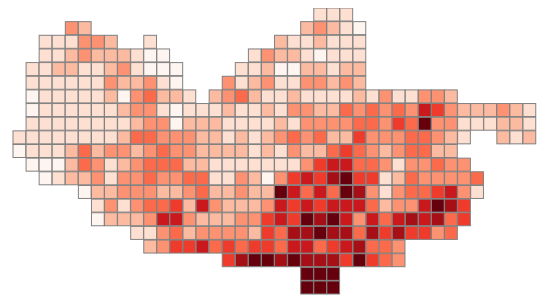
D3 v5 page, settled after 480 driven frames (8 s of simulated time); the page loaded 1 data file(s).


// ── Compactness Data.js
let data = {}

let width = 520
let height = 283
let padding = 5

let minX
let maxX
let minY
let maxY
let xScale
let yScale

let canvas = d3.select('#canvas')
canvas.attr('width', width)
      .attr('height', height)

let tooltip = d3.select('#tooltip')

let color = d3
    .scaleThreshold()
    .domain(d3.range(0.01, 1.00, 1 / 8))
    .range(d3.schemeReds[9]);

d3.json("Compactness Index.json").then(function(d) {
    data = d.features
    //console.log(data);

    /*generate scales*/
    minX = d3.min(data, (item) => item.geometry.rings[0][0][0])
    maxX = d3.max(data, (item) => item.geometry.rings[0][0][0])
    minY = d3.min(data, (item) => item.geometry.rings[0][0][1])
    maxY = d3.max(data, (item) => item.geometry.rings[0][0][1])

    xScale = d3.scaleLinear()
               .domain([minX, maxX])
               .range([padding, width - padding])
    
    yScale = d3.scaleLinear()
               .domain([maxY, minY])
               .range([padding, height - padding])
    
    /*draw cells*/
    canvas.selectAll('rect')
      .data(data)
      .enter()
      .append('rect')
      .attr('class', 'cell')
      .attr('x', (item) => xScale(item.geometry.rings[0][0][0]))
      .attr('y', (item) => yScale(item.geometry.rings[0][0][1])-5)
      .attr('width', (width - 2*padding)/40)
      .attr('height', (height - 2*padding)/21)
      .attr('fill', (item) => color(item.attributes['紧凑度指数']))
      .on('mouseover', (item) => {
        tooltip.transition()
               .duration(0)
               .style('visibility', 'visible')
               .text('Compactness Index: '+item.attributes['紧凑度指数'])
               .style('left', d3.event.pageX + 'px')
               .style('top', d3.event.pageY +20 + 'px')
      })
      .on('mouseout', (item) => {
        tooltip.transition()
               .style('visibility', 'hidden')
      })

    /*draw legend
    let x = d3.scaleLinear().domain([0.01, 1.00]).rangeRound([370, 580]);
    let g = canvas.append('g')
        .attr('class', 'key')
        .attr('id', 'legend')
        .attr('transform', 'translate(0,40)');
    g.selectAll('rect')
        .data(
          color.range().map(function (d) {
            d = color.invertExtent(d);
            if (d[0] === null) {
              d[0] = x.domain()[0];
            }
            if (d[1] === null) {
              d[1] = x.domain()[1];
            }
            return d;
          })
        )
        .enter()
        .append('rect')
        .attr('height', 8)
        .attr('x', function (d) {
          return x(d[0]);
        })
        .attr('width', function (d) {
          return d[0] && d[1] ? x(d[1]) - x(d[0]) : x(null);
        })
        .attr('fill', function (d) {
          return color(d[0]);
        });
    g.append('text')
        .attr('class', 'caption')
        .attr('x', x.range()[0])
        .attr('y', -6)
        .attr('fill', '#000')
        .attr('text-anchor', 'start');
    g.call(
        d3
          .axisBottom(x)
          .tickSize(12)
          .tickFormat(function (x) {
            return x;
          })
          .tickValues(color.domain())
      )
        .select('.domain')
        .remove();*/
});

### data: Compactness Index.json
{
 "displayFieldName": "",
 "fieldAliases": {
  "FID": "FID",
  "FID_": "FID_",
  "Entity": "Entity",
  "Layer": "Layer",
  "Color": "Color",
  "Linetype": "Linetype",
  "Elevation": "Elevation",
  "LineWt": "LineWt",
  "RefName": "RefName",
  "FID_1": "FID_1",
  "网格编号": "网格编号",
  "整合度": "整合度",
  "道路密度": "道路密度",
  "混合度": "混合度",
  "建筑密度": "建筑密度",
  "容积率": "容积率",
  "紧凑度指数": "紧凑度指数"
 },
 "geometryType": "esriGeometryPolygon",
 "spatialReference": {
  "wkid": null
 },
 "fields": [
  {
   "name": "FID",
   "type": "esriFieldTypeOID",
   "alias": "FID"
  },
  {
   "name": "FID_",
   "type": "esriFieldTypeInteger",
   "alias": "FID_"
  },
  {
   "name": "Entity",
   "type": "esriFieldTypeString",
   "alias": "Entity",
   "length": 16
  },
  {
   "name": "Layer",
   "type": "esriFieldTypeString",
   "alias": "Layer",
   "length": 254
  },
  {
   "name": "Color",
   "type": "esriFieldTypeSmallInteger",
   "alias": "Color"
  },
  {
   "name": "Linetype",
   "type": "esriFieldTypeString",
   "alias": "Linetype",
   "length": 254
  },
  {
   "name": "Elevation",
   "type": "esriFieldTypeDouble",
   "alias": "Elevation"
  },
  {
   "name": "LineWt",
   "type": "esriFieldTypeSmallInteger",
   "alias": "LineWt"
  },
  "... 9 more items"
 ],
 "features": [
  {
   "attributes": {
    "FID": 0,
    "FID_": 0,
    "Entity": "LWPolyline",
    "Layer": "0",
    "Color": 7,
    "Linetype": "Continuous",
    "Elevation": 0,
    "LineWt": 0,
    "RefName": "",
    "FID_1": 1.0,
    "网格编号": 57.0,
    "整合度": 0.0,
    "道路密度": 0.0,
    "混合度": 0.0,
    "建筑密度": 0.01271,
    "容积率": 0.009534,
    "紧凑度指数": 0.00579
   },
   "geometry": {
    "rings": "[... 1 items]"
   }
  },
  {
   "attributes": {
    "FID": 1,
    "FID_": 0,
    "Entity": "LWPolyline",
    "Layer": "0",
    "Color": 7,
    "Linetype": "Continuous",
    "Elevation": 0,
    "LineWt": 0,
    "RefName": "",
    "FID_1": 2.0,
    "网格编号": 69.0,
    "整合度": 0.7902,
    "道路密度": 0.000575,
    "混合度": 0.4437,
    "建筑密度": 0.1174,
    "容积率": 0.08958,
    "紧凑度指数": 0.2088
   },
   "geometry": {
    "rings": "[... 1 items]"
   }
  },
  {
   "attributes": {
    "FID": 2,
    "FID_": 0,
    "Entity": "LWPolyline",
    "Layer": "0",
    "Color": 7,
    "Linetype": "Continuous",
    "Elevation": 0,
    "LineWt": 0,
    "RefName": "",
    "FID_1": 3.0,
    "网格编号": 83.0,
    "整合度": 0.8542,
    "道路密度": 0.004851,
    "混合度": 0.4209,
    "建筑密度": 0.06969,
    "容积率": 0.06117,
    "紧凑度指数": 0.1899
   },
   "geometry": {
    "rings": "[... 1 items]"
   }
  },
  {
   "attributes": {
    "FID": 3,
    "FID_": 0,
    "Entity": "LWPolyline",
    "Layer": "0",
    "Color": 7,
    "Linetype": "Continuous",
    "Elevation": 0,
    "LineWt": 0,
    "RefName": "",
    "FID_1": 4.0,
    "网格编号": 96.0,
    "整合度": 0.855,
    "道路密度": 0.005758,
    "混合度": 0.5252,
    "建筑密度": 0.2302,
    "容积率": 0.2087,
    "紧凑度指数": 0.2949
   },
   "geometry": {
    "rings": "[... 1 items]"
   }
  },
  {
   "attributes": {
    "FID": 4,
    "FID_": 0,
    "Entity": "LWPolyline",
    "Layer": "0",
    "Color": 7,
    "Linetype": "Continuous",
    "Elevation": 0,
    "LineWt": 0,
    "RefName": "",
    "FID_1": 5.0,
    "网格编号": 109.0,
    "整合度": 0.9173,
    "道路密度": 0.004262,
    "混合度": 0.4443,
    "建筑密度": 0.3024,
    "容积率": 0.26,
    "紧凑度指数": 0.3135
   },
   "geometry": {
    "rings": "[... 1 items]"
   }
  },
  {
   "attributes": {
    "FID": 5,
    "FID_": 0,
    "Entity": "LWPolyline",
    "Layer": "0",
    "Color": 7,
    "Linetype": "Continuous",
    "Elevation": 0,
    "LineWt": 0,
    "RefName": "",
    "FID_1": 6.0,
    "网格编号": 124.0,
    "整合度": 1.011,
    "道路密度": 0.003792,
    "混合度": 0.8377,
    "建筑密度": 0.1543,
    "容积率": 0.1306,
    "紧凑度指数": 0.3327
   },
   "geometry": {
    "rings": "[... 1 items]"
   }
  },
  {
   "attributes": {
    "FID": 6,
    "FID_": 0,
    "Entity": "LWPolyline",
    "Layer": "0",
    "Color": 7,
    "Linetype": "Continuous",
    "Elevation": 0,
    "LineWt": 0,
    "RefName": "",
    "FID_1": 7.0,
    "网格编号": 139.0,
    "整合度": 0.0,
    "道路密度": 0.0,
    "混合度": 0.8681,
    "建筑密度": 0.1221,
    "容积率": 0.09154,
    "紧凑度指数": 0.2451
   },
   "geometry": {
    "rings": "[... 1 items]"
   }
  },
  {
   "attributes": {
    "FID": 7,
    "FID_": 0,
    "Entity": "LWPolyline",
    "Layer": "0",
    "Color": 7,
    "Linetype": "Continuous",
    "Elevation": 0,
    "LineWt": 0,
    "RefName": "",
    "FID_1": 8.0,
    "网格编号": 153.0,
    "整合度": 0.9785,
    "道路密度": 0.00463,
    "混合度": 0.67,
    "建筑密度": 0.0057,
    "容积率": 0.004965,
    "紧凑度指数": 0.2215
   },
   "geometry": {
    "rings": "[... 1 items]"
   }
  },
  "... 484 more items"
 ]
}